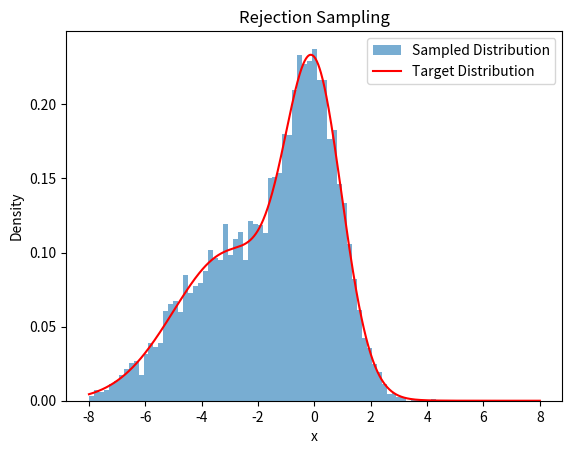

Write the Python code that produced this figure.


import numpy as np
import matplotlib.pyplot as plt


# Define the target distribution (e.g., a Gaussian distribution)
def target_distribution(x, mu=0, sigma=1):
    return (np.exp(-0.5 * ((x - mu) / sigma) ** 2) / (sigma * np.sqrt(2 * np.pi)) * 0.5
            + 0.5  * np.exp(-0.5 * ((x - mu + 3) / 2 * sigma) ** 2) / (2 * sigma * np.sqrt(2 * np.pi)))


# Define the proposal distribution (e.g., a uniform distribution)
def proposal_distribution(x):
    return 1 / (max_x - min_x)  # Uniform PDF


# Rejection sampling function
def rejection_sampling(target_dist, proposal_dist, min_x, max_x, M, num_samples):
    samples = []
    while len(samples) < num_samples:
        # Step 1: Sample from the proposal distribution
        x = np.random.uniform(min_x, max_x)

        # Step 2: Compute acceptance probability
        alpha = target_dist(x) / (M * proposal_dist(x))

        # Step 3: Accept or reject the sample
        u = np.random.uniform(0, 1)
        if u <= alpha:
            samples.append(x)

    return np.array(samples)


# Parameters
min_x = -8  # Lower bound of the proposal distribution
max_x = 8  # Upper bound of the proposal distribution
M = 5  # Constant to ensure M * q(x) >= p(x)
num_samples = 10000  # Number of samples to generate

# Generate samples using rejection sampling
samples = rejection_sampling(target_distribution, proposal_distribution, min_x, max_x, M, num_samples)

# Plot the results
plt.hist(samples, bins=70, density=True, alpha=0.6, label="Sampled Distribution")
x_values = np.linspace(min_x, max_x, 1000)
plt.plot(x_values, target_distribution(x_values), 'r', label="Target Distribution")
plt.title("Rejection Sampling")
plt.xlabel("x")
plt.ylabel("Density")
plt.legend()
plt.show()



